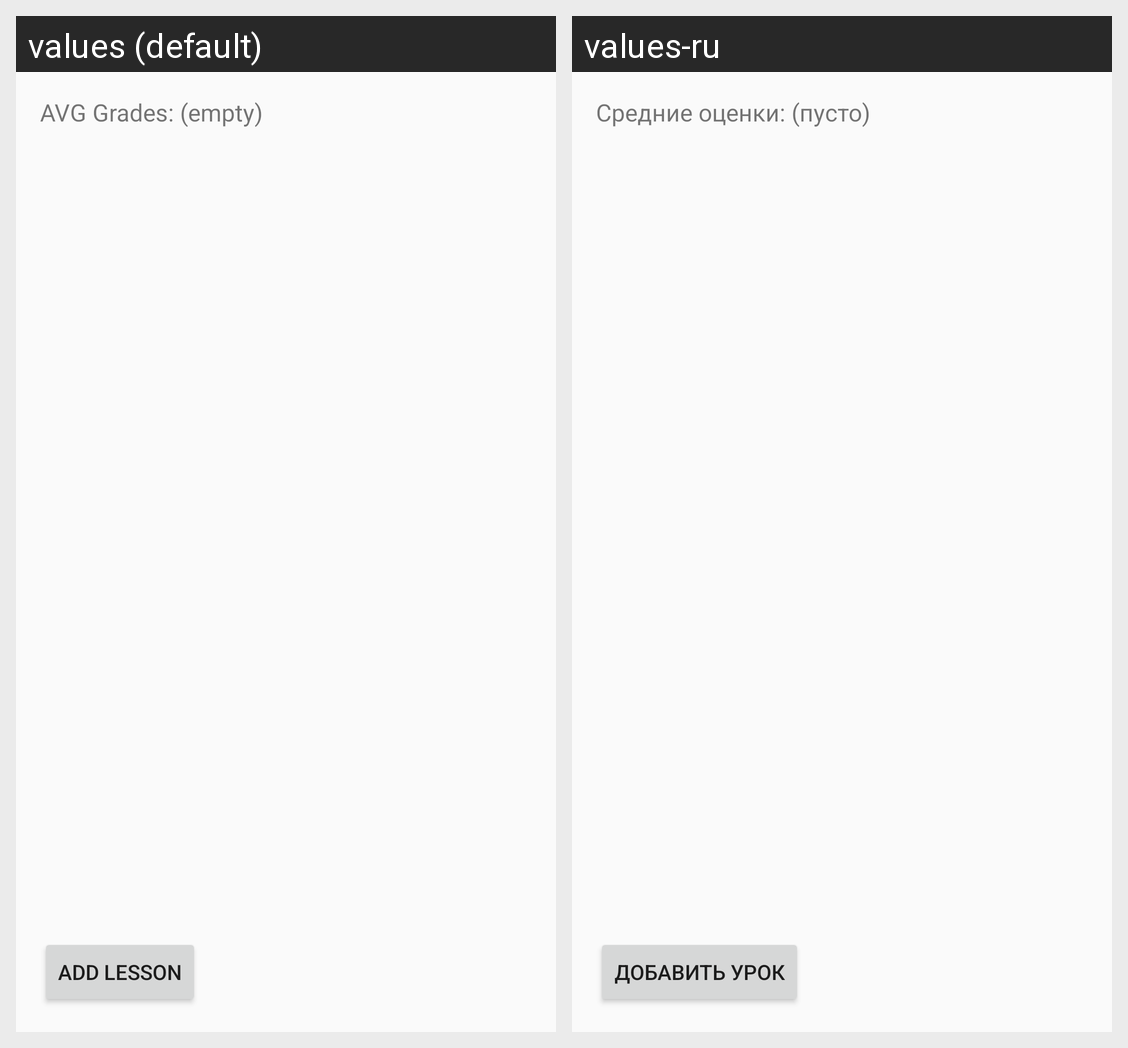

For this localized Android screen grid, give each drawn string resource with its value in every locale shown.
Android screen res/layout/fragment_daily_details.xml rendered under 2 locales, left to right: values (default), values-ru. Device: Nexus 5 (rendered at 1080×1920; each locale shown at half size, 540×960, under a caption strip naming it); theme Theme.SchoolDiary.
Strings drawn on this screen, with the default value and each locale's value (text and hints the layout hard-codes, and strings that could not be matched under every locale, appear in the picture but are not listed):

avg_gr
  values: AVG Grades: (empty)
  values-ru: Средние оценки: (пусто)

add_lesson
  values: Add lesson
  values-ru: Добавить урок
